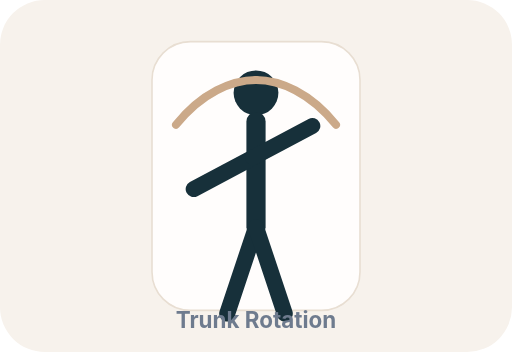
t = 0.00 s
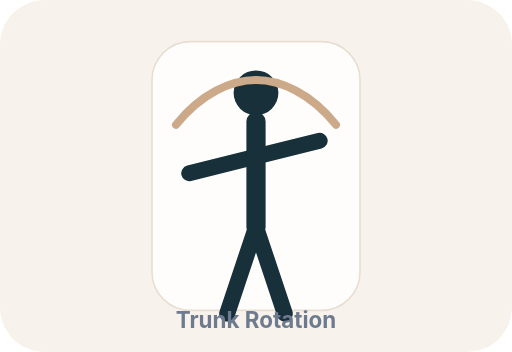
t = 0.28 s
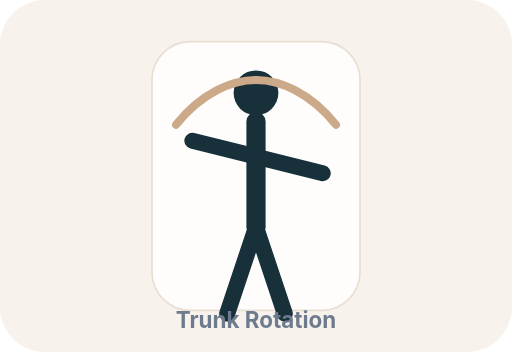
t = 0.83 s
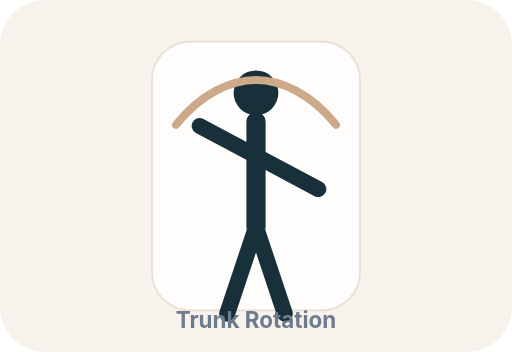
t = 1.10 s
t = 1.38 s: frame unchanged from t = 0.83 s, image omitted
t = 1.93 s: frame unchanged from t = 0.28 s, image omitted

The animated SVG that drew these frames (rendered in a browser with its animation timeline set to each time). Animation: 1 SMIL element (animateTransform=1); one cycle of 2.20 s, repeats indefinitely.

<svg width="320" height="220" viewBox="0 0 320 220" fill="none" xmlns="http://www.w3.org/2000/svg">
  <rect width="320" height="220" rx="28" fill="#F7F2EC"/>
  <rect x="95" y="26" width="130" height="168" rx="24" fill="#FFFDFC" stroke="#E8DED2"/>
  <g transform="translate(160 58)">
    <circle cx="0" cy="0" r="14" fill="#17303A"/>
    <line x1="0" y1="18" x2="0" y2="84" stroke="#17303A" stroke-width="12" stroke-linecap="round"/>
    <g>
      <animateTransform attributeName="transform" type="rotate" values="-28 0 44;28 0 44;-28 0 44" dur="2.2s" repeatCount="indefinite"/>
      <line x1="0" y1="40" x2="-42" y2="40" stroke="#17303A" stroke-width="10" stroke-linecap="round"/>
      <line x1="0" y1="40" x2="42" y2="40" stroke="#17303A" stroke-width="10" stroke-linecap="round"/>
    </g>
    <line x1="0" y1="84" x2="-18" y2="138" stroke="#17303A" stroke-width="10" stroke-linecap="round"/>
    <line x1="0" y1="84" x2="18" y2="138" stroke="#17303A" stroke-width="10" stroke-linecap="round"/>
  </g>
  <path d="M110 78C126 58 145 50 160 50" stroke="#CBA989" stroke-width="5" stroke-linecap="round"/>
  <path d="M210 78C194 58 175 50 160 50" stroke="#CBA989" stroke-width="5" stroke-linecap="round"/>
  <text x="160" y="205" text-anchor="middle" fill="#6E7B8E" font-family="Inter, Arial, sans-serif" font-size="14" font-weight="700">Trunk Rotation</text>
</svg>
